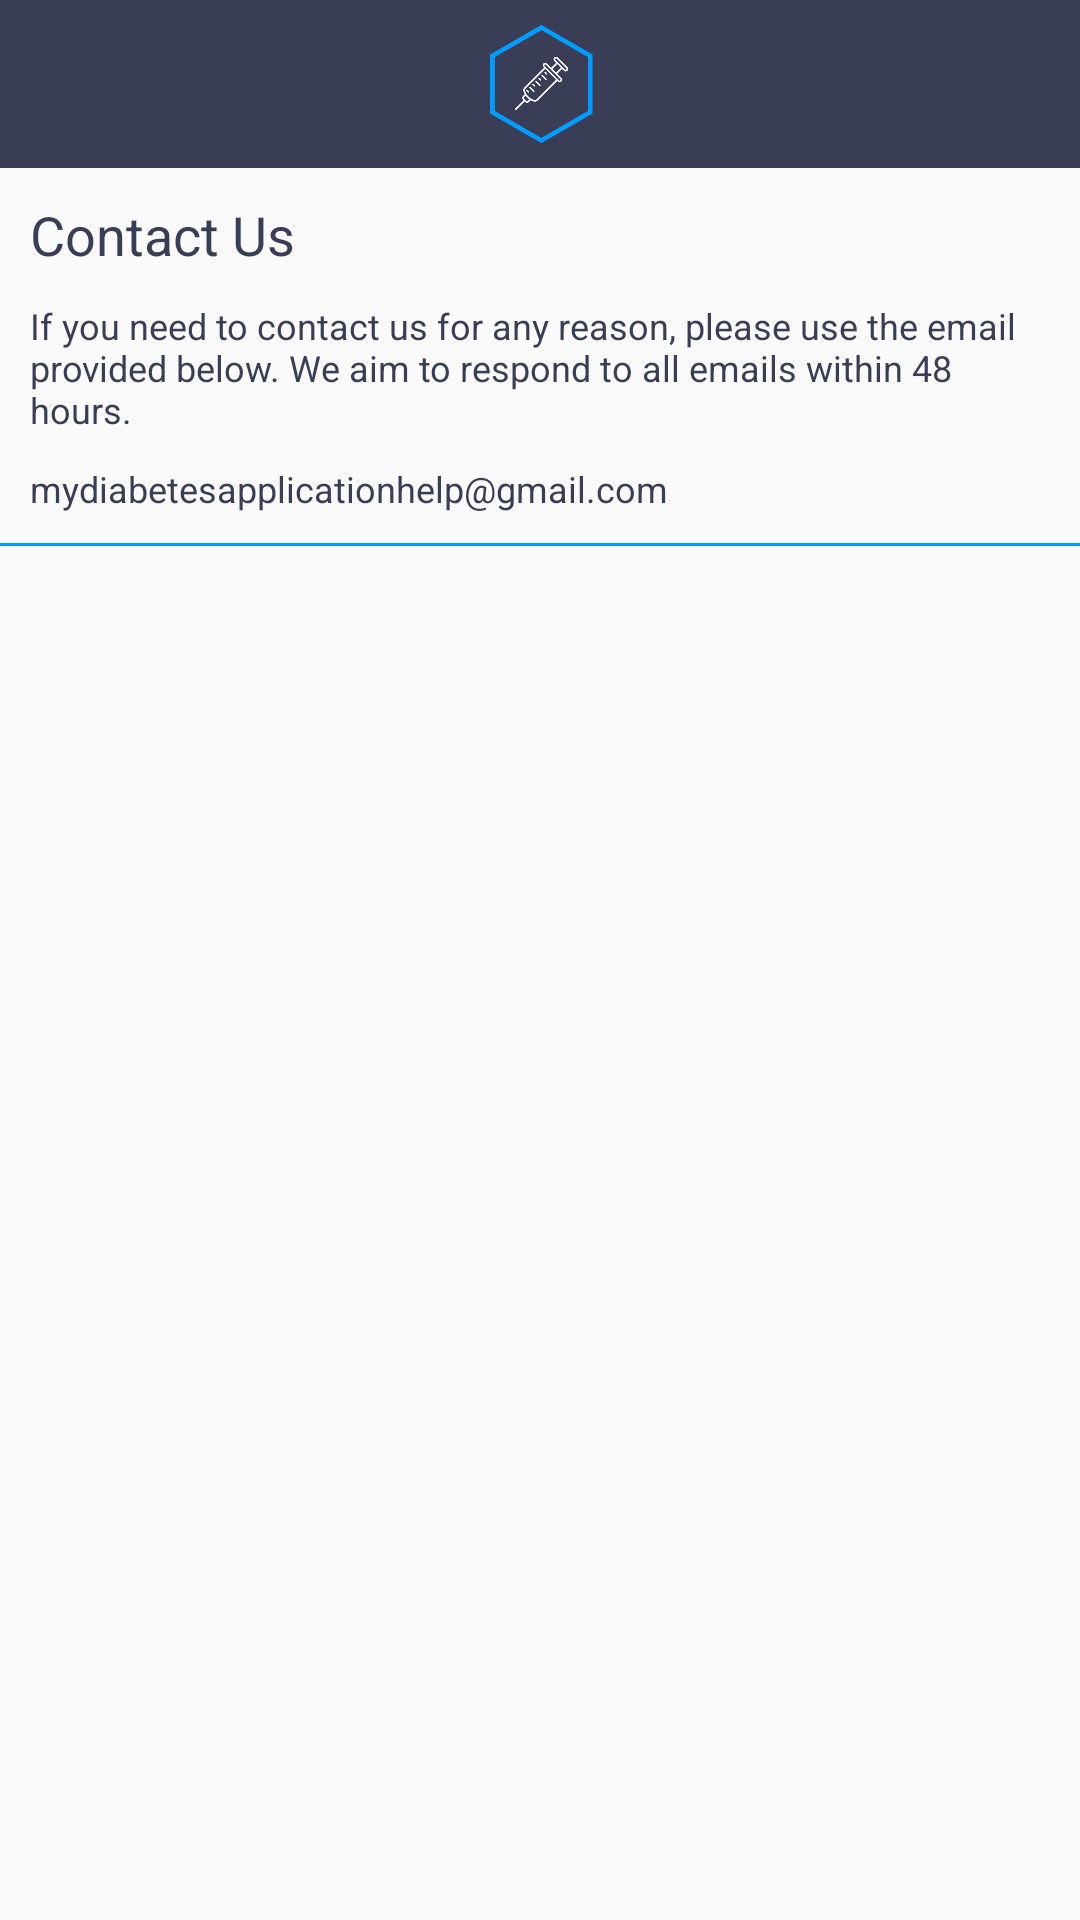

Here is an Android app screen rendered from its layout file. Give the layout XML and the strings, colors and styles it references.
<!-- AndroidManifest.xml: activity theme noActionbar -->
<!-- res/layout/activity_settings_contact.xml -->
<?xml version="1.0" encoding="utf-8"?>
<androidx.constraintlayout.widget.ConstraintLayout xmlns:android="http://schemas.android.com/apk/res/android"
    xmlns:app="http://schemas.android.com/apk/res-auto"
    xmlns:tools="http://schemas.android.com/tools"
    android:layout_width="match_parent"
    android:layout_height="match_parent"
    tools:context=".MainSections.SettingsSection.SettingsContactActivity">

    
    <com.google.android.material.appbar.AppBarLayout
        android:layout_width="match_parent"
        android:layout_height="wrap_content"
        app:layout_constraintTop_toTopOf="parent"
        android:theme="@style/AppTheme.AppBarOverlay">
        
        <androidx.appcompat.widget.Toolbar
            android:id="@+id/toolbar"
            android:layout_width="match_parent"
            android:layout_height="?attr/actionBarSize"
            android:background="@color/colorPrimaryDark"
            app:popupTheme="@style/AppTheme.PopupOverlay">
            
            <ImageView
                android:maxWidth="@dimen/logo_w_h"
                android:src="@drawable/logo_icon"
                android:paddingEnd="15dp"
                android:paddingStart="0dp"
                android:layout_width="match_parent"
                android:layout_height="40dp"
                android:contentDescription="@string/logo_icon"/>
        </androidx.appcompat.widget.Toolbar>
    </com.google.android.material.appbar.AppBarLayout>

    
    <ScrollView
        android:id="@+id/sv_terms"
        android:layout_width="match_parent"
        android:layout_height="match_parent"
        android:layout_marginTop="56dp">

        
        <LinearLayout
            android:layout_width="match_parent"
            android:layout_height="wrap_content"
            android:orientation="vertical">

            
            <TextView
                android:id="@+id/title"
                android:layout_width="match_parent"
                android:layout_height="wrap_content"
                android:paddingStart="10dp"
                android:paddingTop="10dp"
                android:paddingEnd="10dp"
                android:textColor="@color/colorPrimaryDark"
                android:text="@string/contact_us"
                android:textSize="18sp"/>

            
            <TextView
                android:id="@+id/con_sec"
                android:layout_width="match_parent"
                android:layout_height="wrap_content"
                android:paddingStart="10dp"
                android:paddingTop="10dp"
                android:paddingEnd="10dp"
                android:textColor="@color/colorPrimaryDark"
                android:text="@string/contact_sec"
                android:textSize="12sp"/>

            
            <TextView
                android:id="@+id/con_em"
                android:layout_width="match_parent"
                android:layout_height="wrap_content"
                android:padding="10dp"
                android:text="@string/contact_em"
                android:textColor="@color/colorPrimaryDark"
                android:textSize="12sp"/>

            
            <View
                android:layout_width="match_parent"
                android:layout_height="1dp"
                android:background="@color/colorPrimary"/>
        </LinearLayout>
    </ScrollView>
</androidx.constraintlayout.widget.ConstraintLayout>
<!-- resources referenced by this layout -->
<resources>
  <color name="colorPrimary">#009DFF</color>
  <color name="colorPrimaryDark">#393E56 </color>
  <dimen name="logo_w_h">100dp</dimen>
  <!-- drawable logo_icon: png bitmap (drawable, 6862 bytes) -->
  <string name="contact_em">mydiabetesapplicationhelp@gmail.com</string>
  <string name="contact_sec">If you need to contact us for any reason, please use the email provided below. We aim to respond to all emails within 48 hours.</string>
  <string name="contact_us">Contact Us</string>
  <string name="logo_icon">Logo icon</string>
  <style name="AppTheme.AppBarOverlay" parent="ThemeOverlay.AppCompat.Dark.ActionBar" />
  <style name="AppTheme.PopupOverlay" parent="ThemeOverlay.AppCompat.Light">
          <item name="android:textColorSecondary">@color/colorPrimary</item>
      </style>
  <style name="noActionbar" parent="Theme.AppCompat.Light.NoActionBar">
          <item name="colorPrimary">@color/colorPrimary</item>
          <item name="colorPrimaryDark">@color/colorPrimaryDark</item>
          <item name="colorAccent">@color/colorAccent</item>
      </style>
  <color name="colorAccent">#EEEEEE </color>
</resources>
